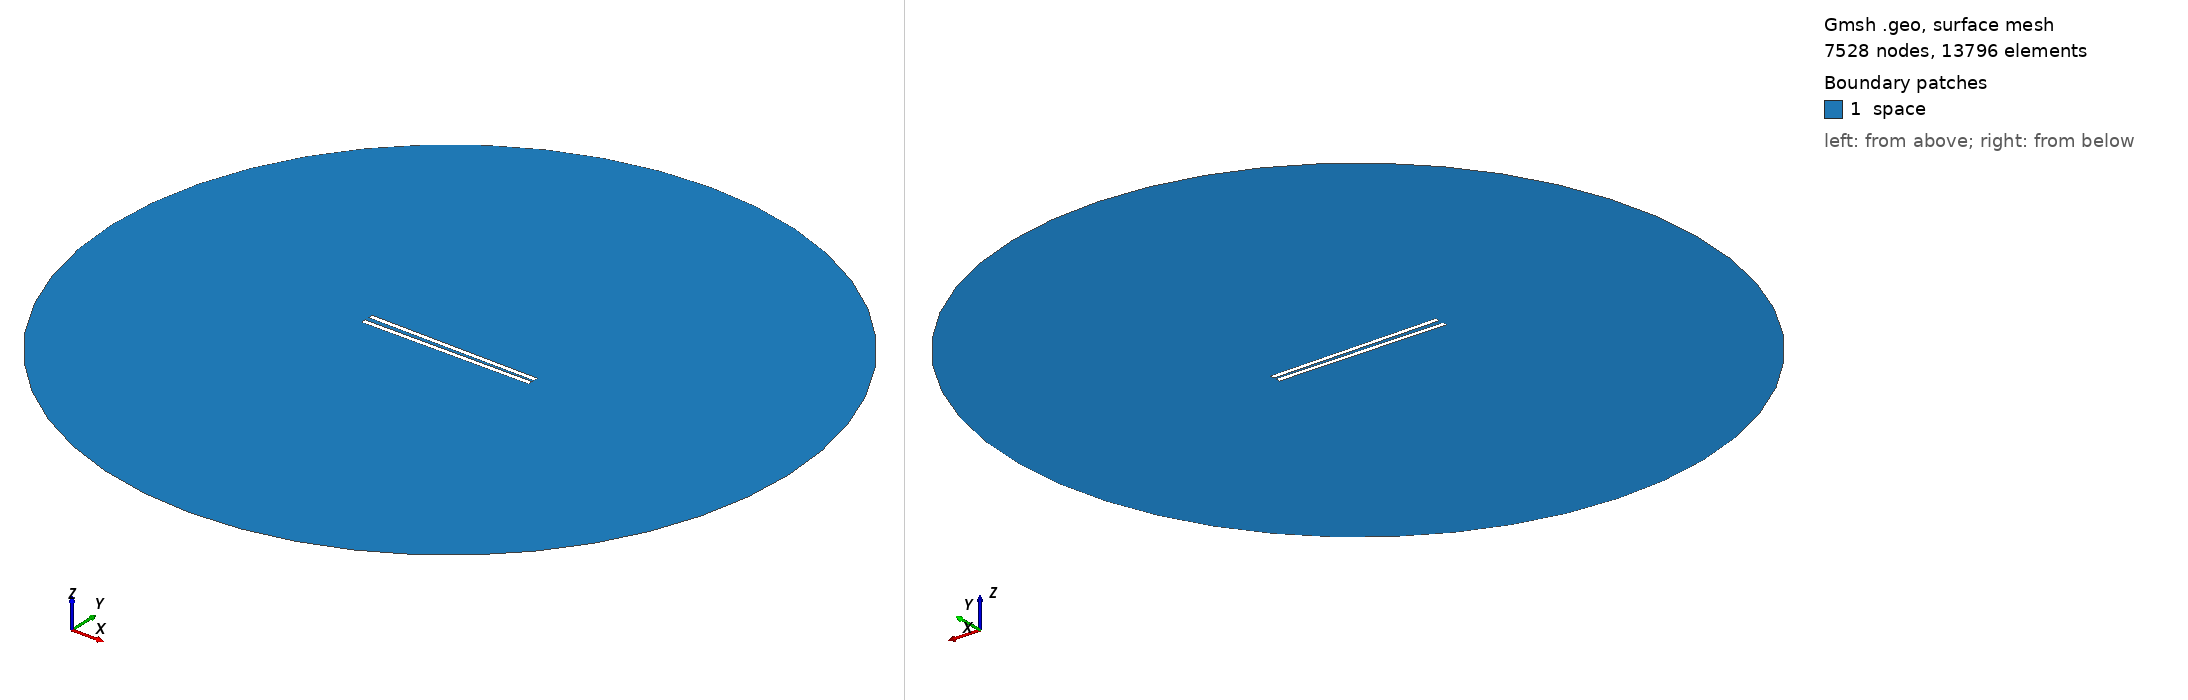

Gmsh geometry script, surface-meshed: 7528 nodes, 13796 surface elements. Boundary patches (legend numbers): 1 space. Left view from above one corner, right view from below the opposite corner. Legend entries are the model's physical surfaces. The drawing asked Gmsh for element sizes between 1% and 20% of the model's largest extent; the script's own settings can give other sizes.

=== 849.geo (drawn) ===
// Set the geometry kernel
SetFactory("OpenCASCADE");

//---------------------------------------
// Rectangles
//---------------------------------------

// Rectangle 1 (top)
Point(1) = {-49.455555555555556, 0.9722222222222222, 0, 1.0};
Point(2) = {49.455555555555556, 0.9722222222222222, 0, 1.0};
Point(3) = {49.455555555555556, 3.8833333333333337, 0, 1.0};
Point(4) = {-49.455555555555556, 3.8833333333333337, 0, 1.0};

Line(1) = {1, 2};
Line(2) = {2, 3};
Line(3) = {3, 4};
Line(4) = {4, 1};

Line Loop(1) = {1, 2, 3, 4};
Plane Surface(1) = {1};

Rotate { {0, 0, 1}, {0,  0.9722222222222222,  0}, -0.014 } {
  Surface{1};
}

// Rectangle 2 (bottom)
Point(5) = {-49.455555555555556, -0.9722222222222222, 0, 1.0};
Point(6) = {49.455555555555556, -0.9722222222222222, 0, 1.0};
Point(7) = {49.455555555555556, -3.8833333333333337, 0, 1.0};
Point(8) = {-49.455555555555556, -3.8833333333333337, 0, 1.0};

Line(5) = {5, 6};
Line(6) = {6, 7};
Line(7) = {7, 8};
Line(8) = {8, 5};

Line Loop(2) = {5, 6, 7, 8};
Plane Surface(2) = {2}; 


//---------------------------------------
// Circle
//---------------------------------------

// Define points
Point(9) = {0, 0, 0};        // Center
Point(10) = {200, 0, 0};     // Start point
Point(11) = {0, 200, 0};     // 90 degrees
Point(12) = {-200, 0, 0};    // 180 degrees
Point(13) = {0, -200, 0};    // 270 degrees

// Define circle arcs (each needs start, center, end)
Circle(9) = {10, 9, 11};
Circle(10) = {11, 9, 12};
Circle(11) = {12, 9, 13};
Circle(12) = {13, 9, 10};

// Define curve loop and surface if needed
Curve Loop(3) = {9, 10, 11, 12};
Surface(3) = {3};

//---------------------------------------
// Define Physical Groups
//---------------------------------------                

//--- Physical Curves
// Physical groups for boundaries
Physical Line("force_segment", 10) = {1};
Physical Line("upper_plate", 11) = {2, 3, 4};
Physical Line("lower_plate", 12) = {5, 6, 7, 8};
Physical Line("boundary", 20) = {9, 10, 11, 12};

// Subtract Rectangles from Circle
BooleanDifference{ Surface{3}; Delete; }{ Surface{1}; Surface{2}; Delete; }
//--- Physical Surfaces
Physical Surface("space", 30) = {3};


//---------------------------------------
// Fine mesh near the plates
//--------------------------------------- 

// Define a distance field for mesh refinement
Field[1] = Distance;
Field[1].CurvesList = {1, 2, 3, 4, 5, 6, 7, 8};  // Rectangle curves
Field[1].NumPointsPerCurve = 200;

c = 0.3;
// Define threshold field to control mesh size based on distance to attractor
Field[2] = Threshold;
Field[2].IField = 1;
Field[2].LcMin = c; // Minimum element size near the attractor
Field[2].LcMax = 100*c;  // Maximum element size away from the attractor
Field[2].DistMin = 0.01;
Field[2].DistMax = 40;

Background Field = 2;

//---------------------------------------
// 6. Generate the Mesh
//---------------------------------------
Mesh 2;  // 2D mesh generation
